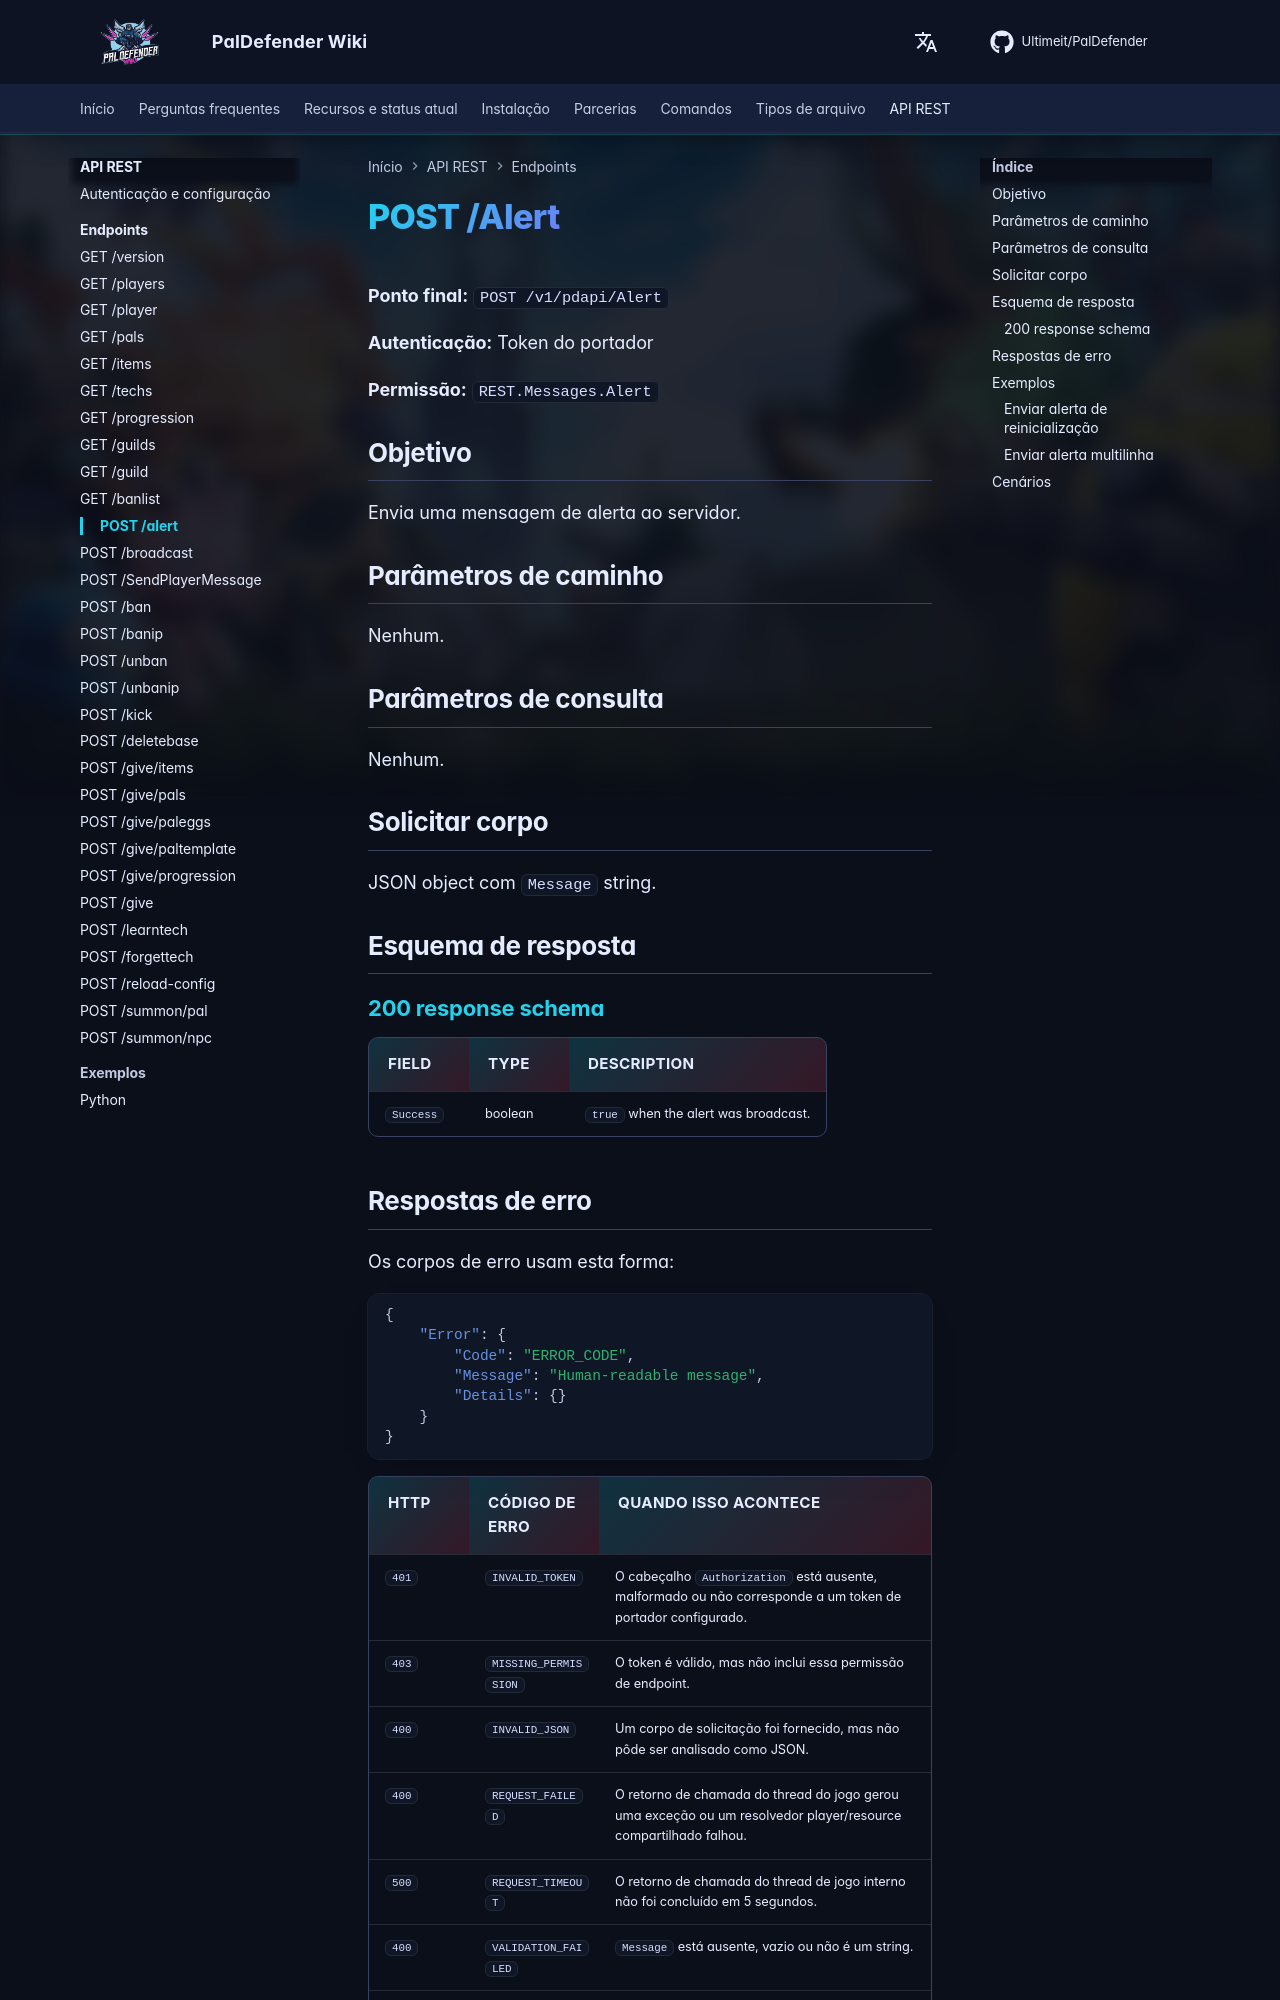

repository: Ultimeit/PalDefender · page: pt-BR/RESTAPI/Endpoints/alert/index.html · generator: mkdocs

# POST /Alert



**Ponto final:** `POST /v1/pdapi/Alert`

**Autenticação:** Token do portador

**Permissão:** `REST.Messages.Alert`

## Objetivo

Envia uma mensagem de alerta ao servidor.

## Parâmetros de caminho

Nenhum.

## Parâmetros de consulta

Nenhum.

## Solicitar corpo

JSON object com `Message` string.

## Esquema de resposta

--8<-- "_snippets/restapi/schemas/alert.md"
